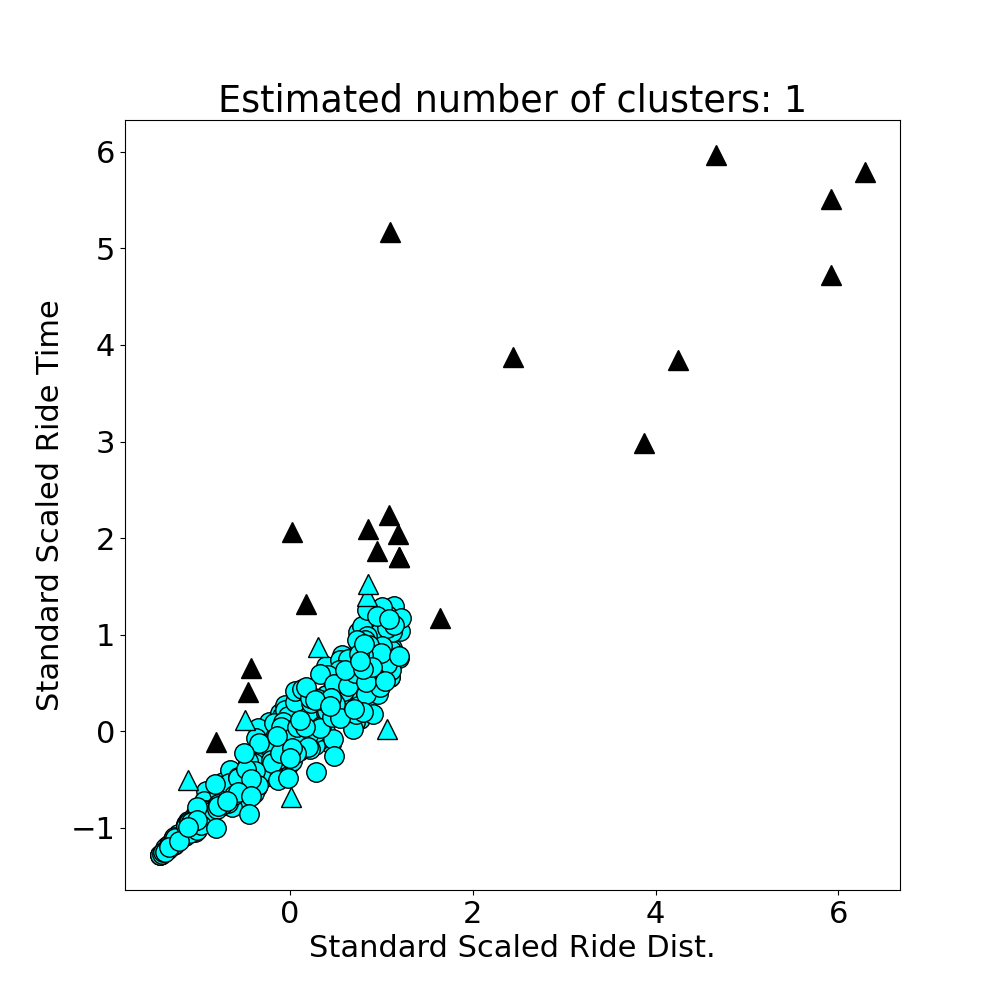

Data behind this chart, as committed beside it:
ride_dist, ride_time, ride_speed, ride_id
8.667, 0.2562, 33.83, 202405160
5.364, 0.1373, 39.07, 202405161
5.331, 0.1483, 35.94, 202405162
9.28, 0.3716, 24.97, 202405163
3.54, 0.1095, 32.33, 202405164
6.161, 0.2004, 30.74, 202405165
1.939, 0.07633, 25.4, 202405166
1.258, 0.04873, 25.82, 202405167
9.238, 0.2945, 31.37, 202405168
6.322, 0.2108, 30, 202405169
7.391, 0.2646, 27.93, 2024051610
5.986, 0.2404, 24.9, 2024051611
2.613, 0.09359, 27.92, 2024051612
8.501, 0.3165, 26.86, 2024051613
2.114, 0.07114, 29.72, 2024051614
2.414, 0.08237, 29.31, 2024051615
8.974, 0.3484, 25.76, 2024051616
9.299, 0.3383, 27.49, 2024051617
3.662, 0.2451, 14.94, 2024051618
7.78, 0.2572, 30.24, 2024051619
4.423, 0.1915, 23.09, 2024051620
4.018, 0.1103, 36.41, 2024051621
5.769, 0.1574, 36.65, 2024051622
4.372, 0.1176, 37.18, 2024051623
7.553, 0.3022, 25, 2024051624
7.071, 0.1676, 42.18, 2024051625
9.908, 0.2968, 33.39, 2024051626
9.04, 0.267, 33.85, 2024051627
0.2719, 0.01017, 26.73, 2024051628
1.659, 0.04868, 34.07, 2024051629
8.274, 0.2476, 33.42, 2024051630
6.286, 0.1732, 36.29, 2024051631
5.078, 0.1732, 29.33, 2024051632
1.467, 0.04807, 30.52, 2024051633
2.351, 0.09561, 24.59, 2024051634
4.701, 0.1765, 26.64, 2024051635
8.351, 0.2653, 31.48, 2024051636
2.024, 0.07235, 27.97, 2024051637
8.514, 0.2736, 31.12, 2024051638
4.127, 0.1425, 28.97, 2024051639
5.389, 0.1677, 32.13, 2024051640
5.382, 0.1803, 29.85, 2024051641
8.103, 0.2044, 39.65, 2024051642
8.22, 0.2937, 27.99, 2024051643
6.571, 0.1796, 36.59, 2024051644
4.861, 0.1466, 33.16, 2024051645
0.6729, 0.02693, 24.99, 2024051646
0.3181, 0.01381, 23.04, 2024051647
3.615, 0.1331, 27.16, 2024051648
3.564, 0.1171, 30.44, 2024051649
0.04298, 0.001155, 37.22, 2024051650
4.584, 0.196, 23.39, 2024051651
1.775, 0.0679, 26.14, 2024051652
6.233, 0.2043, 30.51, 2024051653
7.432, 0.2325, 31.96, 2024051654
5.629, 0.1667, 33.78, 2024051655
8.283, 0.2053, 40.35, 2024051656
8.558, 0.2212, 38.69, 2024051657
6.626, 0.1876, 35.32, 2024051658
4.512, 0.2003, 22.52, 2024051659
... 340 more rows
